Photos from the image-classification dataset "mvtec" in the GitHub repository nrl-ai/image-classification. Its 3 classes are: bolts, screw, tapping screw.

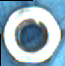
Label: bolts

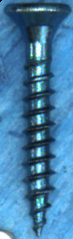
Label: tapping screw

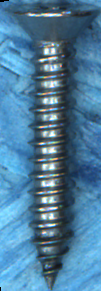
Label: tapping screw

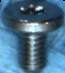
Label: screw

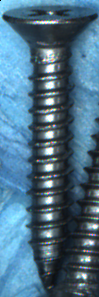
Label: tapping screw

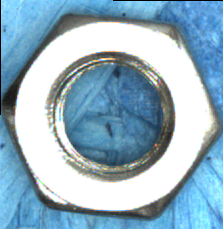
Label: bolts
